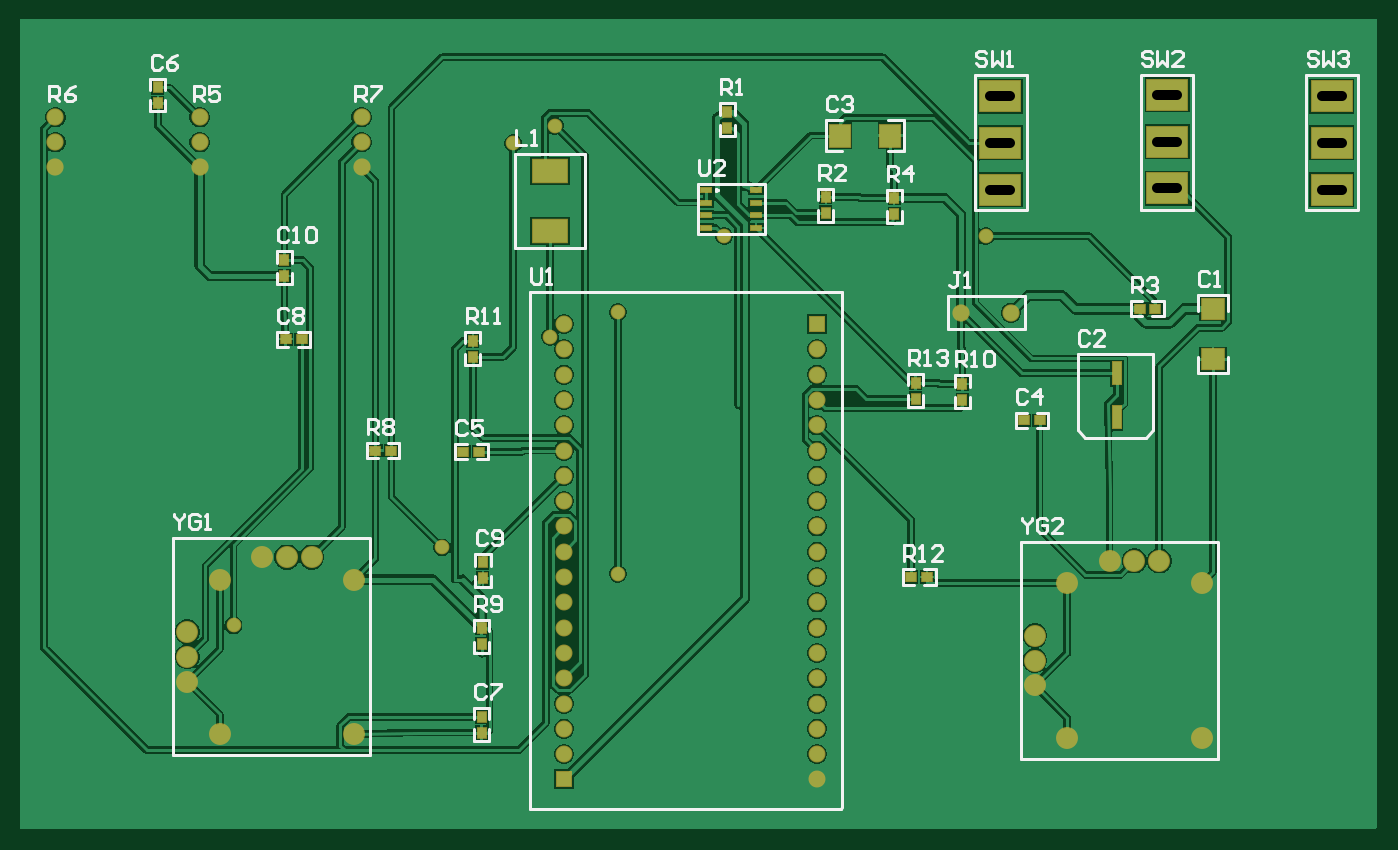
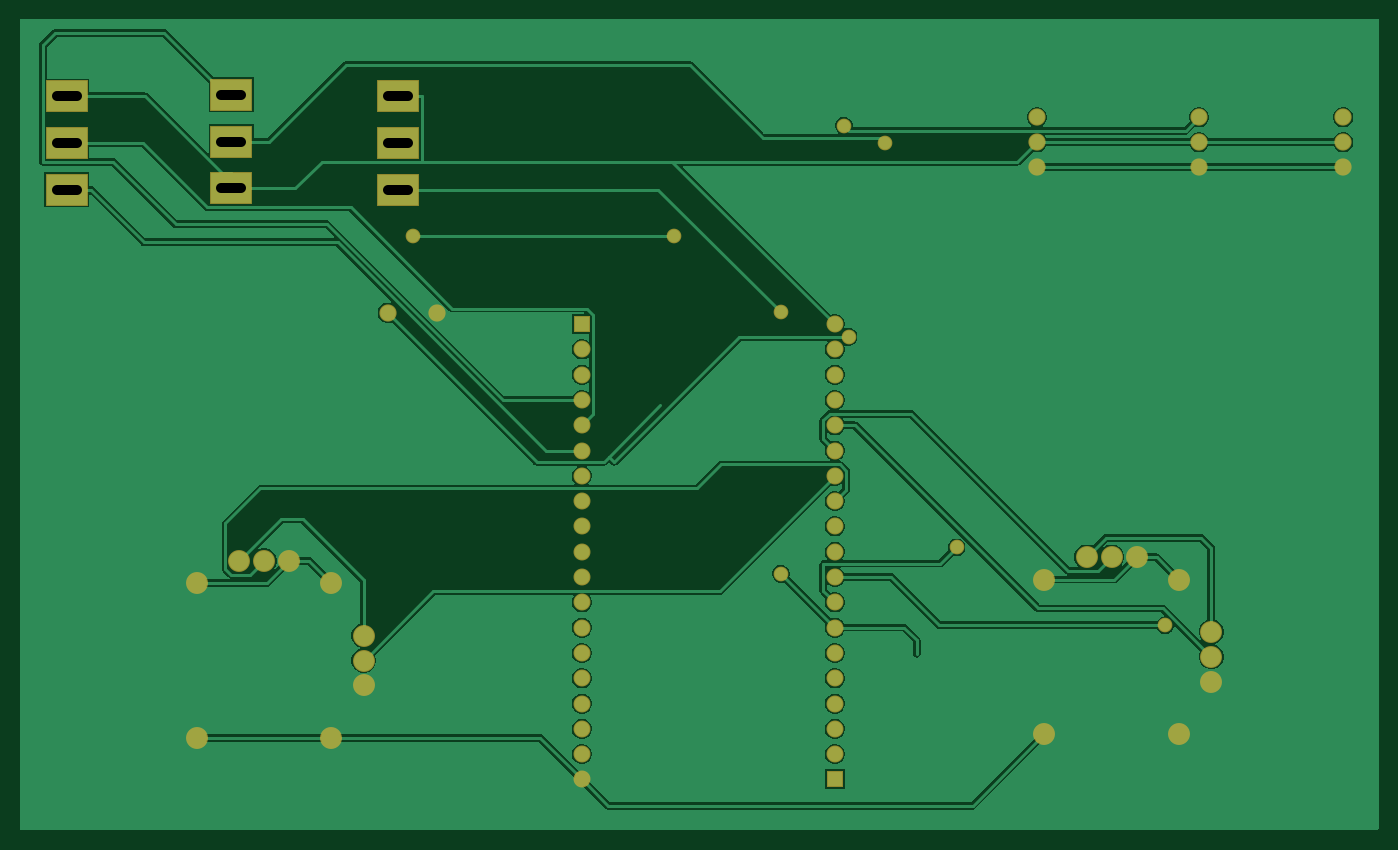
Circuit board: 10 layer files. Board 136.4 x 81.4 mm.
- drill: QiTian Mini Remote Control-RectHoles-Plated.TXT (323 bytes)
- bottom_copper: QiTian Mini Remote Control.GBL (29080 bytes)
- bottom_silk: QiTian Mini Remote Control.GBO (268 bytes)
- paste: QiTian Mini Remote Control.GBP (266 bytes)
- bottom_mask: QiTian Mini Remote Control.GBS (2086 bytes)
- outline: QiTian Mini Remote Control.GKO (271 bytes)
- top_copper: QiTian Mini Remote Control.GTL (48514 bytes)
- top_silk: QiTian Mini Remote Control.GTO (13540 bytes)
- paste: QiTian Mini Remote Control.GTP (1498 bytes)
- top_mask: QiTian Mini Remote Control.GTS (3313 bytes)

=== drill: QiTian Mini Remote Control-RectHoles-Plated.TXT (323 bytes, source withheld) ===
=== bottom_copper: QiTian Mini Remote Control.GBL (29080 bytes, source omitted) ===
=== bottom_silk: QiTian Mini Remote Control.GBO ===
G04*
G04 #@! TF.GenerationSoftware,Altium Limited,Altium Designer,21.4.1 (30)*
G04*
G04 Layer_Color=32896*
%FSLAX25Y25*%
%MOIN*%
G70*
G04*
G04 #@! TF.SameCoordinates,E3ABAEE7-5D4E-4445-B66A-D27F58F8AFC5*
G04*
G04*
G04 #@! TF.FilePolarity,Positive*
G04*
G01*
G75*
M02*

=== paste: QiTian Mini Remote Control.GBP ===
G04*
G04 #@! TF.GenerationSoftware,Altium Limited,Altium Designer,21.4.1 (30)*
G04*
G04 Layer_Color=128*
%FSLAX25Y25*%
%MOIN*%
G70*
G04*
G04 #@! TF.SameCoordinates,E3ABAEE7-5D4E-4445-B66A-D27F58F8AFC5*
G04*
G04*
G04 #@! TF.FilePolarity,Positive*
G04*
G01*
G75*
M02*

=== bottom_mask: QiTian Mini Remote Control.GBS ===
G04*
G04 #@! TF.GenerationSoftware,Altium Limited,Altium Designer,21.4.1 (30)*
G04*
G04 Layer_Color=16711935*
%FSLAX25Y25*%
%MOIN*%
G70*
G04*
G04 #@! TF.SameCoordinates,E3ABAEE7-5D4E-4445-B66A-D27F58F8AFC5*
G04*
G04*
G04 #@! TF.FilePolarity,Negative*
G04*
G01*
G75*
%ADD25R,0.06706X0.06706*%
%ADD26C,0.06706*%
%ADD27C,0.08674*%
%ADD28C,0.06800*%
%ADD29R,0.16548X0.12611*%
%ADD30C,0.05800*%
D25*
X349500Y165000D02*
D03*
X449500Y345000D02*
D03*
D26*
X349500Y175000D02*
D03*
Y185000D02*
D03*
Y195000D02*
D03*
Y205000D02*
D03*
Y215000D02*
D03*
Y225000D02*
D03*
Y235000D02*
D03*
Y245000D02*
D03*
Y255000D02*
D03*
Y265000D02*
D03*
Y275000D02*
D03*
Y285000D02*
D03*
Y295000D02*
D03*
Y305000D02*
D03*
Y315000D02*
D03*
Y325000D02*
D03*
Y335000D02*
D03*
Y345000D02*
D03*
X449500Y335000D02*
D03*
Y325000D02*
D03*
Y315000D02*
D03*
Y305000D02*
D03*
Y295000D02*
D03*
Y285000D02*
D03*
Y275000D02*
D03*
Y265000D02*
D03*
Y255000D02*
D03*
Y245000D02*
D03*
Y235000D02*
D03*
Y225000D02*
D03*
Y215000D02*
D03*
Y205000D02*
D03*
Y195000D02*
D03*
Y185000D02*
D03*
Y175000D02*
D03*
Y165000D02*
D03*
D27*
X200630Y213500D02*
D03*
Y223343D02*
D03*
Y203657D02*
D03*
X240000Y252870D02*
D03*
X230157D02*
D03*
X249843D02*
D03*
X213425Y244012D02*
D03*
X266575D02*
D03*
X213425Y182988D02*
D03*
X266575D02*
D03*
X535630Y212000D02*
D03*
Y221843D02*
D03*
Y202157D02*
D03*
X575000Y251370D02*
D03*
X565157D02*
D03*
X584843D02*
D03*
X548425Y242512D02*
D03*
X601575D02*
D03*
X548425Y181488D02*
D03*
X601575D02*
D03*
D28*
X526185Y349500D02*
D03*
X506500D02*
D03*
X205500Y426685D02*
D03*
Y416843D02*
D03*
Y407000D02*
D03*
X148500Y426685D02*
D03*
Y416843D02*
D03*
Y407000D02*
D03*
X269500Y426685D02*
D03*
Y416843D02*
D03*
Y407000D02*
D03*
D29*
X522000Y398085D02*
D03*
Y416589D02*
D03*
Y435093D02*
D03*
X588000Y435600D02*
D03*
Y417096D02*
D03*
Y398593D02*
D03*
X653000Y398085D02*
D03*
Y416589D02*
D03*
Y435093D02*
D03*
D30*
X345900Y423400D02*
D03*
X218900Y225900D02*
D03*
X301300Y256700D02*
D03*
X370800Y246300D02*
D03*
Y349700D02*
D03*
X329500Y416500D02*
D03*
X344000Y340000D02*
D03*
X412800Y379700D02*
D03*
X516200D02*
D03*
M02*

=== outline: QiTian Mini Remote Control.GKO ===
G04*
G04 #@! TF.GenerationSoftware,Altium Limited,Altium Designer,21.4.1 (30)*
G04*
G04 Layer_Color=16711935*
%FSLAX25Y25*%
%MOIN*%
G70*
G04*
G04 #@! TF.SameCoordinates,E3ABAEE7-5D4E-4445-B66A-D27F58F8AFC5*
G04*
G04*
G04 #@! TF.FilePolarity,Positive*
G04*
G01*
G75*
M02*

=== top_copper: QiTian Mini Remote Control.GTL (48514 bytes, source omitted) ===
=== top_silk: QiTian Mini Remote Control.GTO (13540 bytes, source omitted) ===
=== paste: QiTian Mini Remote Control.GTP ===
G04*
G04 #@! TF.GenerationSoftware,Altium Limited,Altium Designer,21.4.1 (30)*
G04*
G04 Layer_Color=8421504*
%FSLAX25Y25*%
%MOIN*%
G70*
G04*
G04 #@! TF.SameCoordinates,E3ABAEE7-5D4E-4445-B66A-D27F58F8AFC5*
G04*
G04*
G04 #@! TF.FilePolarity,Positive*
G04*
G01*
G75*
%ADD11R,0.03150X0.03799*%
%ADD12R,0.07992X0.08976*%
%ADD13R,0.08976X0.07992*%
%ADD14R,0.04331X0.01968*%
%ADD15R,0.03799X0.03150*%
%ADD16R,0.13780X0.09252*%
%ADD17R,0.03150X0.08661*%
D11*
X239000Y364000D02*
D03*
Y370299D02*
D03*
X317000Y189799D02*
D03*
Y183500D02*
D03*
X414000Y428799D02*
D03*
Y422500D02*
D03*
X453000Y389000D02*
D03*
Y395299D02*
D03*
X480000Y388500D02*
D03*
Y394799D02*
D03*
X189000Y438500D02*
D03*
Y432201D02*
D03*
X317500Y244500D02*
D03*
Y250799D02*
D03*
X507000Y321299D02*
D03*
Y315000D02*
D03*
X317000Y218500D02*
D03*
Y224799D02*
D03*
X313500Y338299D02*
D03*
Y332000D02*
D03*
X488500Y321799D02*
D03*
Y315500D02*
D03*
D12*
X478500Y419500D02*
D03*
X458500D02*
D03*
D13*
X606000Y351000D02*
D03*
Y331000D02*
D03*
D14*
X405815Y398000D02*
D03*
Y393000D02*
D03*
Y388000D02*
D03*
Y383000D02*
D03*
X425500Y398000D02*
D03*
Y383000D02*
D03*
Y388000D02*
D03*
Y393000D02*
D03*
D15*
X239500Y339000D02*
D03*
X245799D02*
D03*
X577000Y351000D02*
D03*
X583299D02*
D03*
X537500Y307000D02*
D03*
X531201D02*
D03*
X316000Y294500D02*
D03*
X309701D02*
D03*
X275000Y295000D02*
D03*
X281299D02*
D03*
X493000Y245000D02*
D03*
X486701D02*
D03*
D16*
X344000Y381681D02*
D03*
Y405500D02*
D03*
D17*
X568000Y308177D02*
D03*
Y325500D02*
D03*
M02*

=== top_mask: QiTian Mini Remote Control.GTS ===
G04*
G04 #@! TF.GenerationSoftware,Altium Limited,Altium Designer,21.4.1 (30)*
G04*
G04 Layer_Color=8388736*
%FSLAX25Y25*%
%MOIN*%
G70*
G04*
G04 #@! TF.SameCoordinates,E3ABAEE7-5D4E-4445-B66A-D27F58F8AFC5*
G04*
G04*
G04 #@! TF.FilePolarity,Negative*
G04*
G01*
G75*
%ADD18R,0.03950X0.04599*%
%ADD19R,0.08792X0.09776*%
%ADD20R,0.09776X0.08792*%
%ADD21R,0.05131X0.02769*%
%ADD22R,0.04599X0.03950*%
%ADD23R,0.14580X0.10052*%
%ADD24R,0.03950X0.09461*%
%ADD25R,0.06706X0.06706*%
%ADD26C,0.06706*%
%ADD27C,0.08674*%
%ADD28C,0.06800*%
%ADD29R,0.16548X0.12611*%
%ADD30C,0.05800*%
D18*
X239000Y364000D02*
D03*
Y370299D02*
D03*
X317000Y189799D02*
D03*
Y183500D02*
D03*
X414000Y428799D02*
D03*
Y422500D02*
D03*
X453000Y389000D02*
D03*
Y395299D02*
D03*
X480000Y388500D02*
D03*
Y394799D02*
D03*
X189000Y438500D02*
D03*
Y432201D02*
D03*
X317500Y244500D02*
D03*
Y250799D02*
D03*
X507000Y321299D02*
D03*
Y315000D02*
D03*
X317000Y218500D02*
D03*
Y224799D02*
D03*
X313500Y338299D02*
D03*
Y332000D02*
D03*
X488500Y321799D02*
D03*
Y315500D02*
D03*
D19*
X478500Y419500D02*
D03*
X458500D02*
D03*
D20*
X606000Y351000D02*
D03*
Y331000D02*
D03*
D21*
X405815Y398000D02*
D03*
Y393000D02*
D03*
Y388000D02*
D03*
Y383000D02*
D03*
X425500Y398000D02*
D03*
Y383000D02*
D03*
Y388000D02*
D03*
Y393000D02*
D03*
D22*
X239500Y339000D02*
D03*
X245799D02*
D03*
X577000Y351000D02*
D03*
X583299D02*
D03*
X537500Y307000D02*
D03*
X531201D02*
D03*
X316000Y294500D02*
D03*
X309701D02*
D03*
X275000Y295000D02*
D03*
X281299D02*
D03*
X493000Y245000D02*
D03*
X486701D02*
D03*
D23*
X344000Y381681D02*
D03*
Y405500D02*
D03*
D24*
X568000Y308177D02*
D03*
Y325500D02*
D03*
D25*
X349500Y165000D02*
D03*
X449500Y345000D02*
D03*
D26*
X349500Y175000D02*
D03*
Y185000D02*
D03*
Y195000D02*
D03*
Y205000D02*
D03*
Y215000D02*
D03*
Y225000D02*
D03*
Y235000D02*
D03*
Y245000D02*
D03*
Y255000D02*
D03*
Y265000D02*
D03*
Y275000D02*
D03*
Y285000D02*
D03*
Y295000D02*
D03*
Y305000D02*
D03*
Y315000D02*
D03*
Y325000D02*
D03*
Y335000D02*
D03*
Y345000D02*
D03*
X449500Y335000D02*
D03*
Y325000D02*
D03*
Y315000D02*
D03*
Y305000D02*
D03*
Y295000D02*
D03*
Y285000D02*
D03*
Y275000D02*
D03*
Y265000D02*
D03*
Y255000D02*
D03*
Y245000D02*
D03*
Y235000D02*
D03*
Y225000D02*
D03*
Y215000D02*
D03*
Y205000D02*
D03*
Y195000D02*
D03*
Y185000D02*
D03*
Y175000D02*
D03*
Y165000D02*
D03*
D27*
X200630Y213500D02*
D03*
Y223343D02*
D03*
Y203657D02*
D03*
X240000Y252870D02*
D03*
X230157D02*
D03*
X249843D02*
D03*
X213425Y244012D02*
D03*
X266575D02*
D03*
X213425Y182988D02*
D03*
X266575D02*
D03*
X535630Y212000D02*
D03*
Y221843D02*
D03*
Y202157D02*
D03*
X575000Y251370D02*
D03*
X565157D02*
D03*
X584843D02*
D03*
X548425Y242512D02*
D03*
X601575D02*
D03*
X548425Y181488D02*
D03*
X601575D02*
D03*
D28*
X526185Y349500D02*
D03*
X506500D02*
D03*
X205500Y426685D02*
D03*
Y416843D02*
D03*
Y407000D02*
D03*
X148500Y426685D02*
D03*
Y416843D02*
D03*
Y407000D02*
D03*
X269500Y426685D02*
D03*
Y416843D02*
D03*
Y407000D02*
D03*
D29*
X522000Y398085D02*
D03*
Y416589D02*
D03*
Y435093D02*
D03*
X588000Y435600D02*
D03*
Y417096D02*
D03*
Y398593D02*
D03*
X653000Y398085D02*
D03*
Y416589D02*
D03*
Y435093D02*
D03*
D30*
X345900Y423400D02*
D03*
X218900Y225900D02*
D03*
X301300Y256700D02*
D03*
X370800Y246300D02*
D03*
Y349700D02*
D03*
X329500Y416500D02*
D03*
X344000Y340000D02*
D03*
X412800Y379700D02*
D03*
X516200D02*
D03*
M02*

